11-way image classification set "waste_images" from GitHub (josealexandre-mecai/img-processing-2022); label vocabulary: aluminium, battery, cable and wire, cardboard and paper, connector, copper, iron, magnetic tape, printed circuit board, printer ribbon and toner, tube and screen.

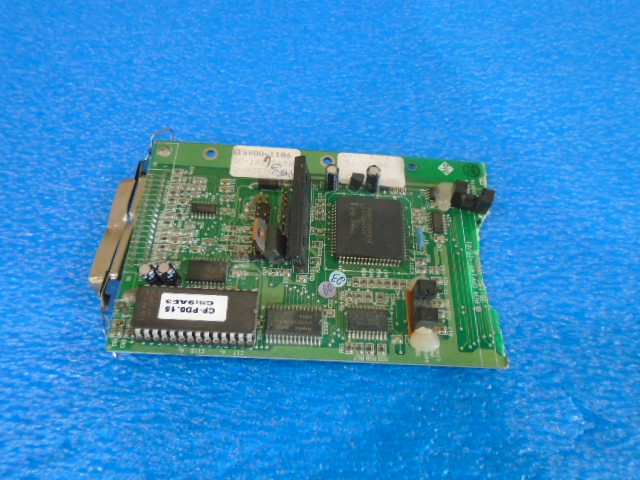
Label: printed circuit board

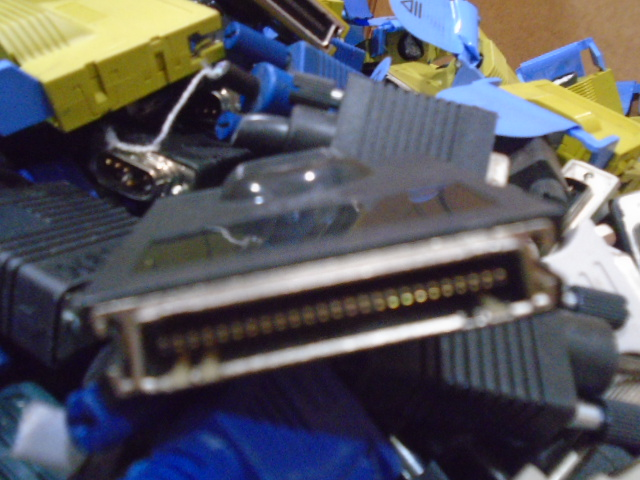
Label: connector

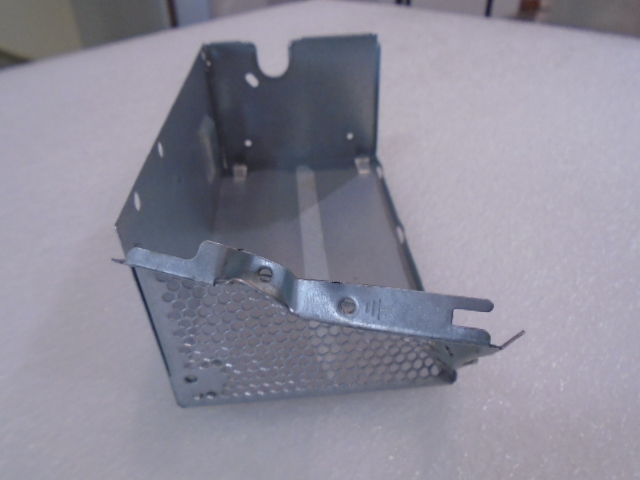
Label: iron

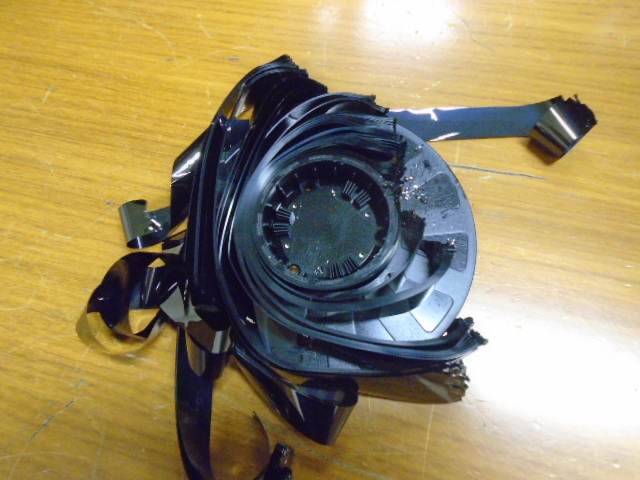
Label: magnetic tape

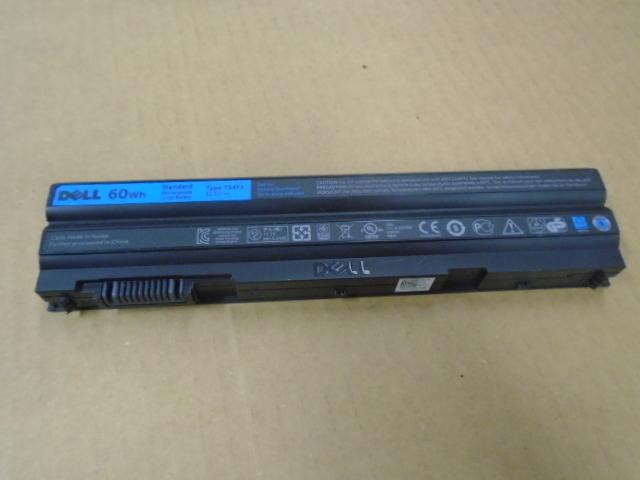
Label: battery

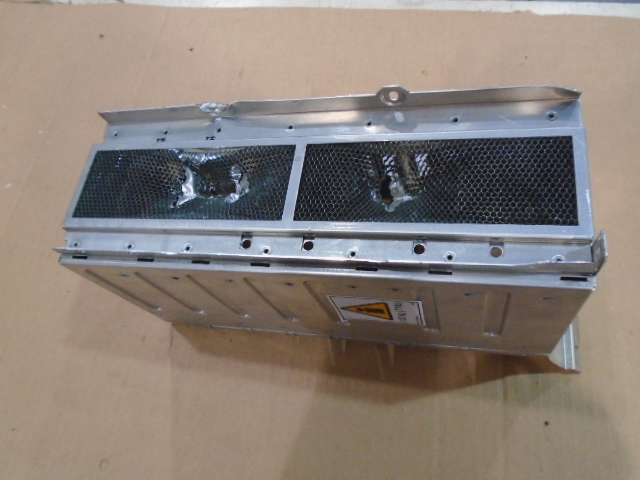
Label: aluminium
